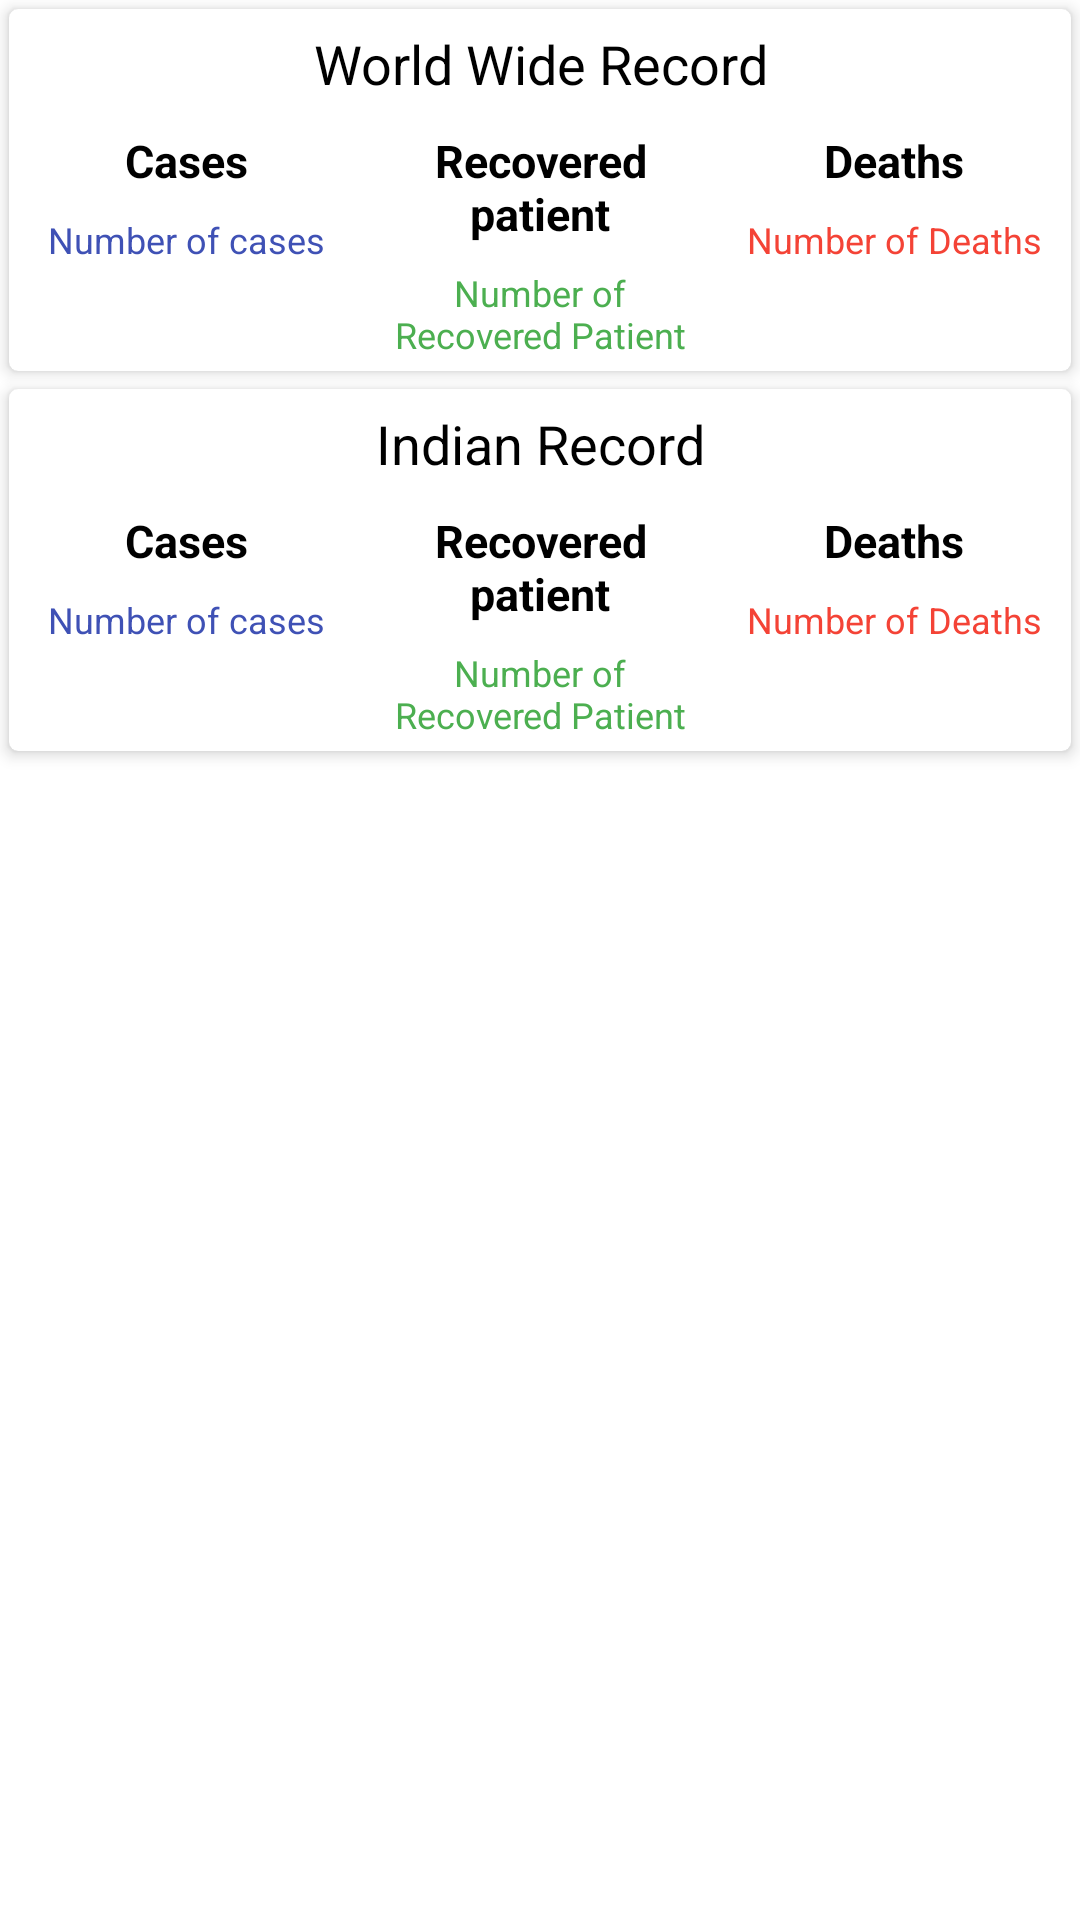

Write the Android layout XML for this screen, with the resource values it uses.
<!-- AndroidManifest.xml: application theme Theme.COVID_TRACKER -->
<!-- res/layout/activity_main.xml -->
<?xml version="1.0" encoding="utf-8"?>
<LinearLayout xmlns:android="http://schemas.android.com/apk/res/android"
    xmlns:app="http://schemas.android.com/apk/res-auto"
    xmlns:tools="http://schemas.android.com/tools"
    android:layout_width="match_parent"
    android:orientation="vertical"
    android:layout_height="match_parent"
    tools:context=".MainActivity">

    <androidx.cardview.widget.CardView
        android:layout_width="match_parent"
        android:layout_height="wrap_content"
        android:layout_margin="3dp"
        app:cardCornerRadius="3dp"
        app:cardElevation="3dp"
        >
        <LinearLayout
            android:layout_width="match_parent"
            android:layout_height="wrap_content"
            android:orientation="vertical"
            >
            <TextView
                android:layout_width="match_parent"
                android:layout_height="wrap_content"
                android:text="@string/world_wide_record"
                android:textAlignment="center"
                android:gravity="center_horizontal"
                android:textSize="18sp"
                android:padding="3dp"
                android:layout_margin="3dp"
                android:textColor="@color/black"
                />
            <LinearLayout
                android:layout_width="match_parent"
                android:layout_height="wrap_content"
                android:orientation="horizontal"
                android:weightSum="3"
                android:baselineAligned="false">
                <LinearLayout
                    android:layout_width="0dp"
                    android:layout_height="wrap_content"
                    android:layout_weight="1"
                    android:orientation="vertical"
                    >
                    <TextView
                        android:layout_width="match_parent"
                        android:layout_height="wrap_content"
                        android:text="@string/cases"
                        android:padding="4dp"
                        android:textSize="15sp"
                        android:textAlignment="center"
                        android:layout_gravity="center_horizontal"
                        android:textColor="@color/black"
                        android:textStyle="bold"
                        />
                    <TextView
                        android:layout_width="match_parent"
                        android:layout_height="wrap_content"
                        android:text="@string/number_of_cases"
                        android:id="@+id/idTVworldcases"
                        android:textColor="@color/blue"
                        android:textAlignment="center"
                        android:layout_gravity="center_horizontal"
                        android:padding="4dp"
                        android:textSize="12sp"
                        />

                </LinearLayout>
<LinearLayout
                    android:layout_width="0dp"
                    android:layout_height="wrap_content"
                    android:layout_weight="1"
                    android:orientation="vertical"
                    >
                    <TextView
                        android:layout_width="match_parent"
                        android:layout_height="wrap_content"
                        android:text="@string/recovered_patient"
                        android:padding="4dp"
                        android:textSize="15sp"
                        android:textAlignment="center"
                        android:layout_gravity="center_horizontal"
                        android:textColor="@color/black"
                        android:textStyle="bold"
                        />
                    <TextView
                        android:layout_width="match_parent"
                        android:layout_height="wrap_content"
                        android:text="@string/number_of_recovered_patient"
                        android:textColor="@color/green"
                        android:id="@+id/idTVworldrecovered"
                        android:textAlignment="center"
                        android:layout_gravity="center_horizontal"
                        android:padding="4dp"
                        android:textSize="12sp"
                        />

                </LinearLayout>
<LinearLayout
                    android:layout_width="0dp"
                    android:layout_height="wrap_content"
                    android:layout_weight="1"
                    android:orientation="vertical"
                    >
                    <TextView
                        android:layout_width="match_parent"
                        android:layout_height="wrap_content"
                        android:text="@string/deaths"
                        android:padding="4dp"
                        android:textSize="15sp"
                        android:textAlignment="center"
                        android:layout_gravity="center_horizontal"
                        android:textColor="@color/black"
                        android:textStyle="bold"
                        />
                    <TextView
                        android:layout_width="match_parent"
                        android:layout_height="wrap_content"
                        android:text="@string/number_of_deaths"
                        android:textColor="@color/red"
                        android:textAlignment="center"
                        android:id="@+id/idTVworldDeaths"
                        android:layout_gravity="center_horizontal"
                        android:padding="4dp"
                        android:textSize="12sp"
                        />

                </LinearLayout>

            </LinearLayout>


        </LinearLayout>
    </androidx.cardview.widget.CardView>
    <androidx.cardview.widget.CardView
        android:layout_width="match_parent"
        android:layout_height="wrap_content"
        android:layout_margin="3dp"
        app:cardCornerRadius="3dp"
        app:cardElevation="3dp"
        >
        <LinearLayout
            android:layout_width="match_parent"
            android:layout_height="wrap_content"
            android:orientation="vertical"
            >
            <TextView
                android:layout_width="match_parent"
                android:layout_height="wrap_content"
                android:text="@string/indian_record"
                android:textAlignment="center"
                android:gravity="center_horizontal"
                android:textSize="18sp"
                android:padding="3dp"
                android:layout_margin="3dp"
                android:textColor="@color/black"
                />
            <LinearLayout
                android:layout_width="match_parent"
                android:layout_height="wrap_content"
                android:orientation="horizontal"
                android:weightSum="3"
                android:baselineAligned="false">
                <LinearLayout
                    android:layout_width="0dp"
                    android:layout_height="wrap_content"
                    android:layout_weight="1"
                    android:orientation="vertical"
                    >
                    <TextView
                        android:layout_width="match_parent"
                        android:layout_height="wrap_content"
                        android:text="@string/cases"
                        android:padding="4dp"
                        android:textSize="15sp"
                        android:textAlignment="center"
                        android:layout_gravity="center_horizontal"
                        android:textColor="@color/black"
                        android:textStyle="bold"
                        />
                    <TextView
                        android:layout_width="match_parent"
                        android:layout_height="wrap_content"
                        android:text="@string/number_of_cases"
                        android:id="@+id/idTVindiacases"
                        android:textColor="@color/blue"
                        android:textAlignment="center"
                        android:layout_gravity="center_horizontal"
                        android:padding="4dp"
                        android:textSize="12sp"
                        />

                </LinearLayout>
<LinearLayout
                    android:layout_width="0dp"
                    android:layout_height="wrap_content"
                    android:layout_weight="1"
                    android:orientation="vertical"
                    >
                    <TextView
                        android:layout_width="match_parent"
                        android:layout_height="wrap_content"
                        android:text="@string/recovered_patient"
                        android:padding="4dp"
                        android:textSize="15sp"
                        android:textAlignment="center"
                        android:layout_gravity="center_horizontal"
                        android:textColor="@color/black"
                        android:textStyle="bold"
                        />
                    <TextView
                        android:layout_width="match_parent"
                        android:layout_height="wrap_content"
                        android:text="@string/number_of_recovered_patient"
                        android:textColor="@color/green"
                        android:id="@+id/idTVindiarecovered"
                        android:textAlignment="center"
                        android:layout_gravity="center_horizontal"
                        android:padding="4dp"
                        android:textSize="12sp"
                        />

                </LinearLayout>
<LinearLayout
                    android:layout_width="0dp"
                    android:layout_height="wrap_content"
                    android:layout_weight="1"
                    android:orientation="vertical"
                    >
                    <TextView
                        android:layout_width="match_parent"
                        android:layout_height="wrap_content"
                        android:text="@string/deaths"
                        android:padding="4dp"
                        android:textSize="15sp"
                        android:textAlignment="center"
                        android:layout_gravity="center_horizontal"
                        android:textColor="@color/black"
                        android:textStyle="bold"
                        />
                    <TextView
                        android:layout_width="match_parent"
                        android:layout_height="wrap_content"
                        android:text="@string/number_of_deaths"
                        android:textColor="@color/red"
                        android:textAlignment="center"
                        android:id="@+id/idTVindiaDeaths"
                        android:layout_gravity="center_horizontal"
                        android:padding="4dp"
                        android:textSize="12sp"
                        />

                </LinearLayout>

            </LinearLayout>


        </LinearLayout>
    </androidx.cardview.widget.CardView>


    <androidx.recyclerview.widget.RecyclerView
        android:layout_width="match_parent"
        android:layout_height="wrap_content"
        android:id="@+id/idRVstates"/>




</LinearLayout>
<!-- resources referenced by this layout -->
<resources>
  <color name="black">#FF000000</color>
  <color name="blue">#3F51B5</color>
  <color name="green">#4CAF50</color>
  <color name="red">#F44336</color>
  <string name="cases">Cases</string>
  <string name="deaths">Deaths</string>
  <string name="indian_record">Indian Record</string>
  <string name="number_of_cases">Number of cases</string>
  <string name="number_of_deaths">Number of Deaths</string>
  <string name="number_of_recovered_patient">Number of Recovered Patient</string>
  <string name="recovered_patient">Recovered patient</string>
  <string name="world_wide_record">World Wide Record</string>
  <style name="Theme.COVID_TRACKER" parent="Theme.MaterialComponents.DayNight.DarkActionBar">
          
          <item name="colorPrimary">@color/purple_500</item>
          <item name="colorPrimaryVariant">@color/purple_700</item>
          <item name="colorOnPrimary">@color/white</item>
          
          <item name="colorSecondary">@color/teal_200</item>
          <item name="colorSecondaryVariant">@color/teal_700</item>
          <item name="colorOnSecondary">@color/black</item>
          
          <item name="android:statusBarColor" tools:targetApi="l">?attr/colorPrimaryVariant</item>
          
      </style>
  <color name="purple_500">#0f9D58</color>
  <color name="purple_700">#FF3700B3</color>
  <color name="white">#FFFFFFFF</color>
  <color name="teal_200">#FF03DAC5</color>
  <color name="teal_700">#FF018786</color>
</resources>
